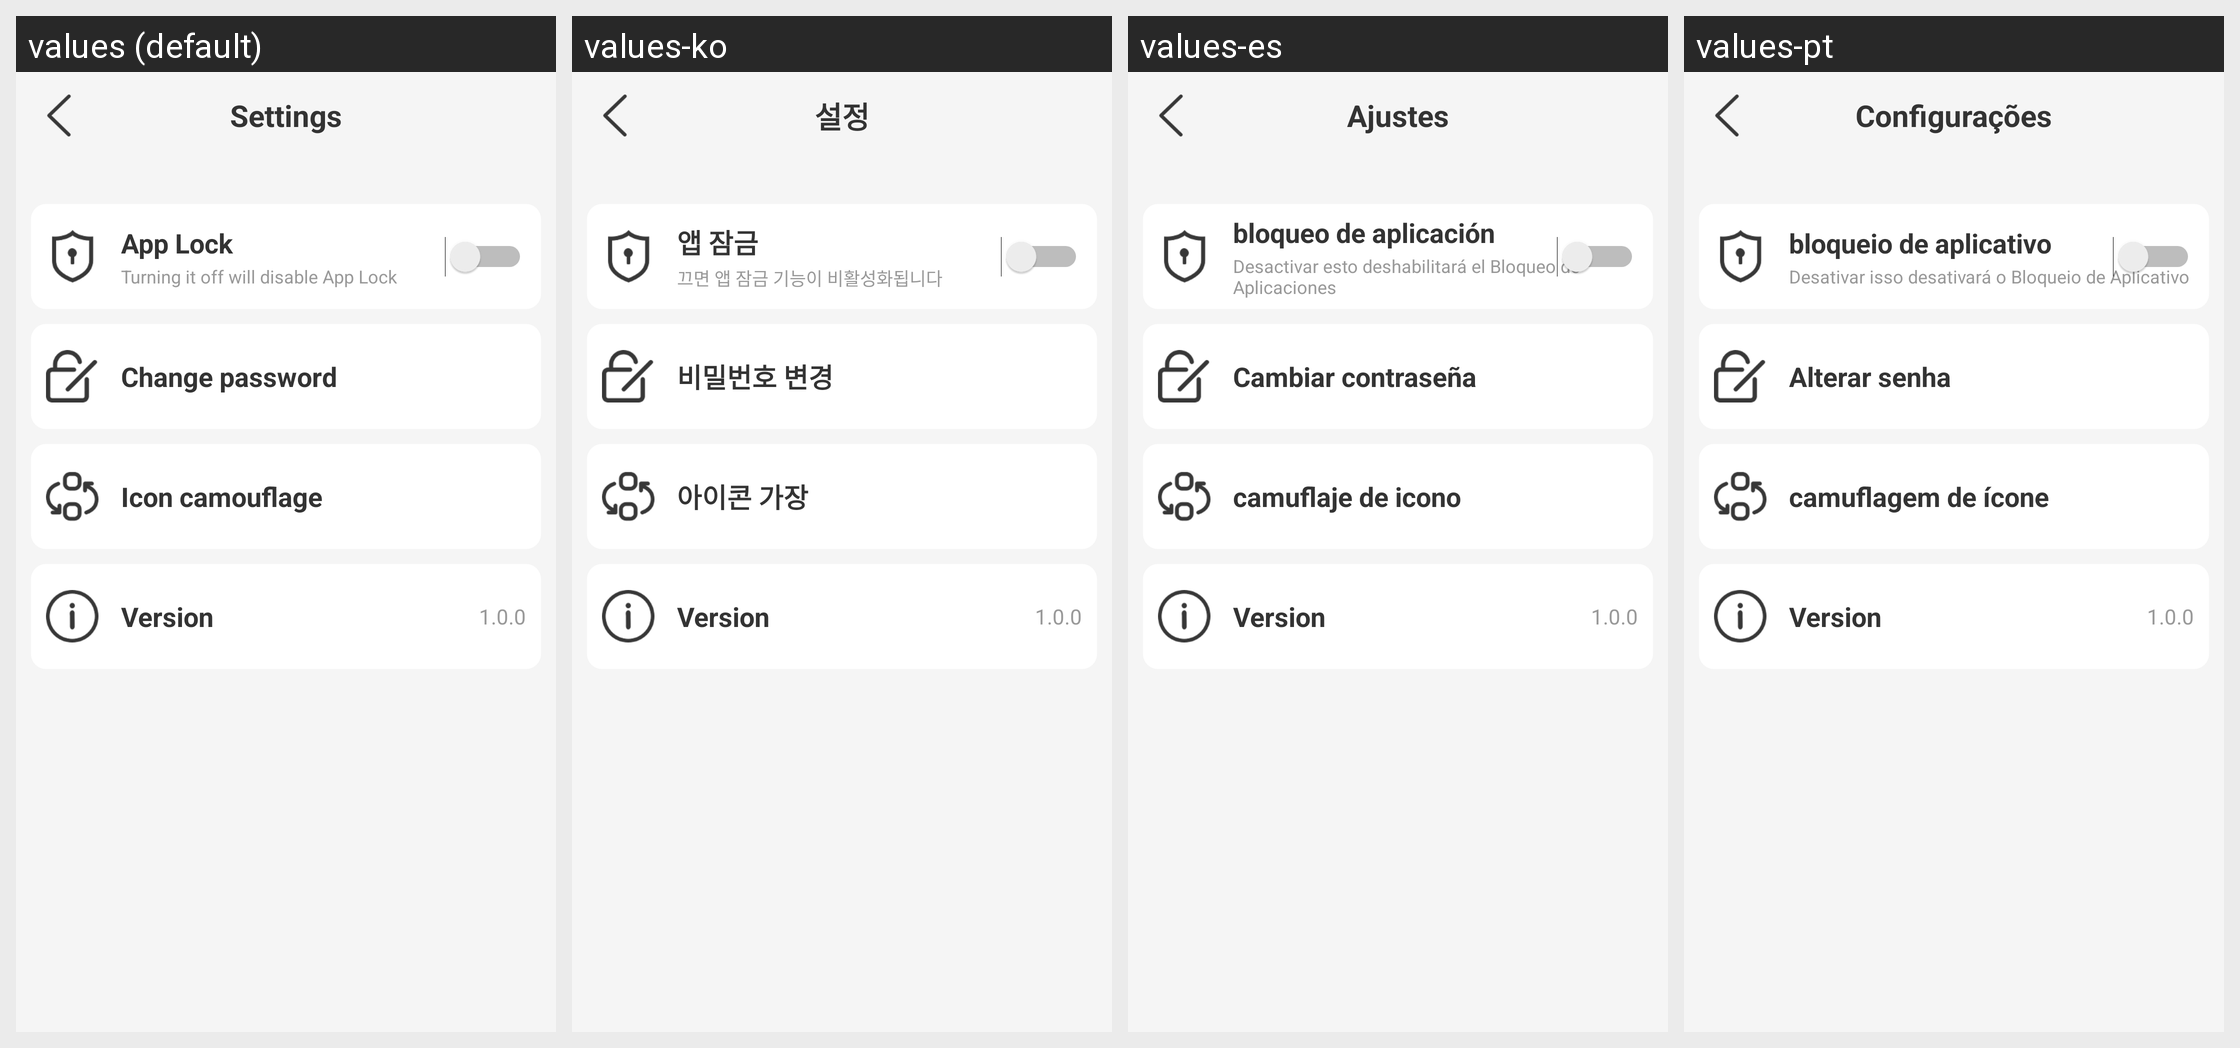

Here is an Android app screen in its default locale and in the app's own translations. Write out the translated-string differences for the strings that appear on this screen.
Android screen res/layout/activity_settings.xml rendered under 4 locales, left to right: values (default), values-ko, values-es, values-pt. Device: Nexus 5 (rendered at 1080×1920; each locale shown at half size, 540×960, under a caption strip naming it); theme Theme.SmartAppLock.
Other locales in the repository, not shown: values-de, values-fr, values-in, values-ja, values-ms, values-th, values-zh-rTW.
Strings drawn on this screen, with the default value and each locale's value (text and hints the layout hard-codes, and strings that could not be matched under every locale, appear in the picture but are not listed):

settings
  values: Settings
  values-ko: 설정
  values-es: Ajustes
  values-pt: Configurações

app_lock
  values: App Lock
  values-ko: 앱 잠금
  values-es: bloqueo de aplicación
  values-pt: bloqueio de aplicativo

turning_it_off_will_disable_app_lock
  values: Turning it off will disable App Lock
  values-ko: 끄면 앱 잠금 기능이 비활성화됩니다
  values-es: Desactivar esto deshabilitará el Bloqueo de Aplicaciones
  values-pt: Desativar isso desativará o Bloqueio de Aplicativo

change_password
  values: Change password
  values-ko: 비밀번호 변경
  values-es: Cambiar contraseña
  values-pt: Alterar senha

icon_camouflage
  values: Icon camouflage
  values-ko: 아이콘 가장
  values-es: camuflaje de icono
  values-pt: camuflagem de ícone
